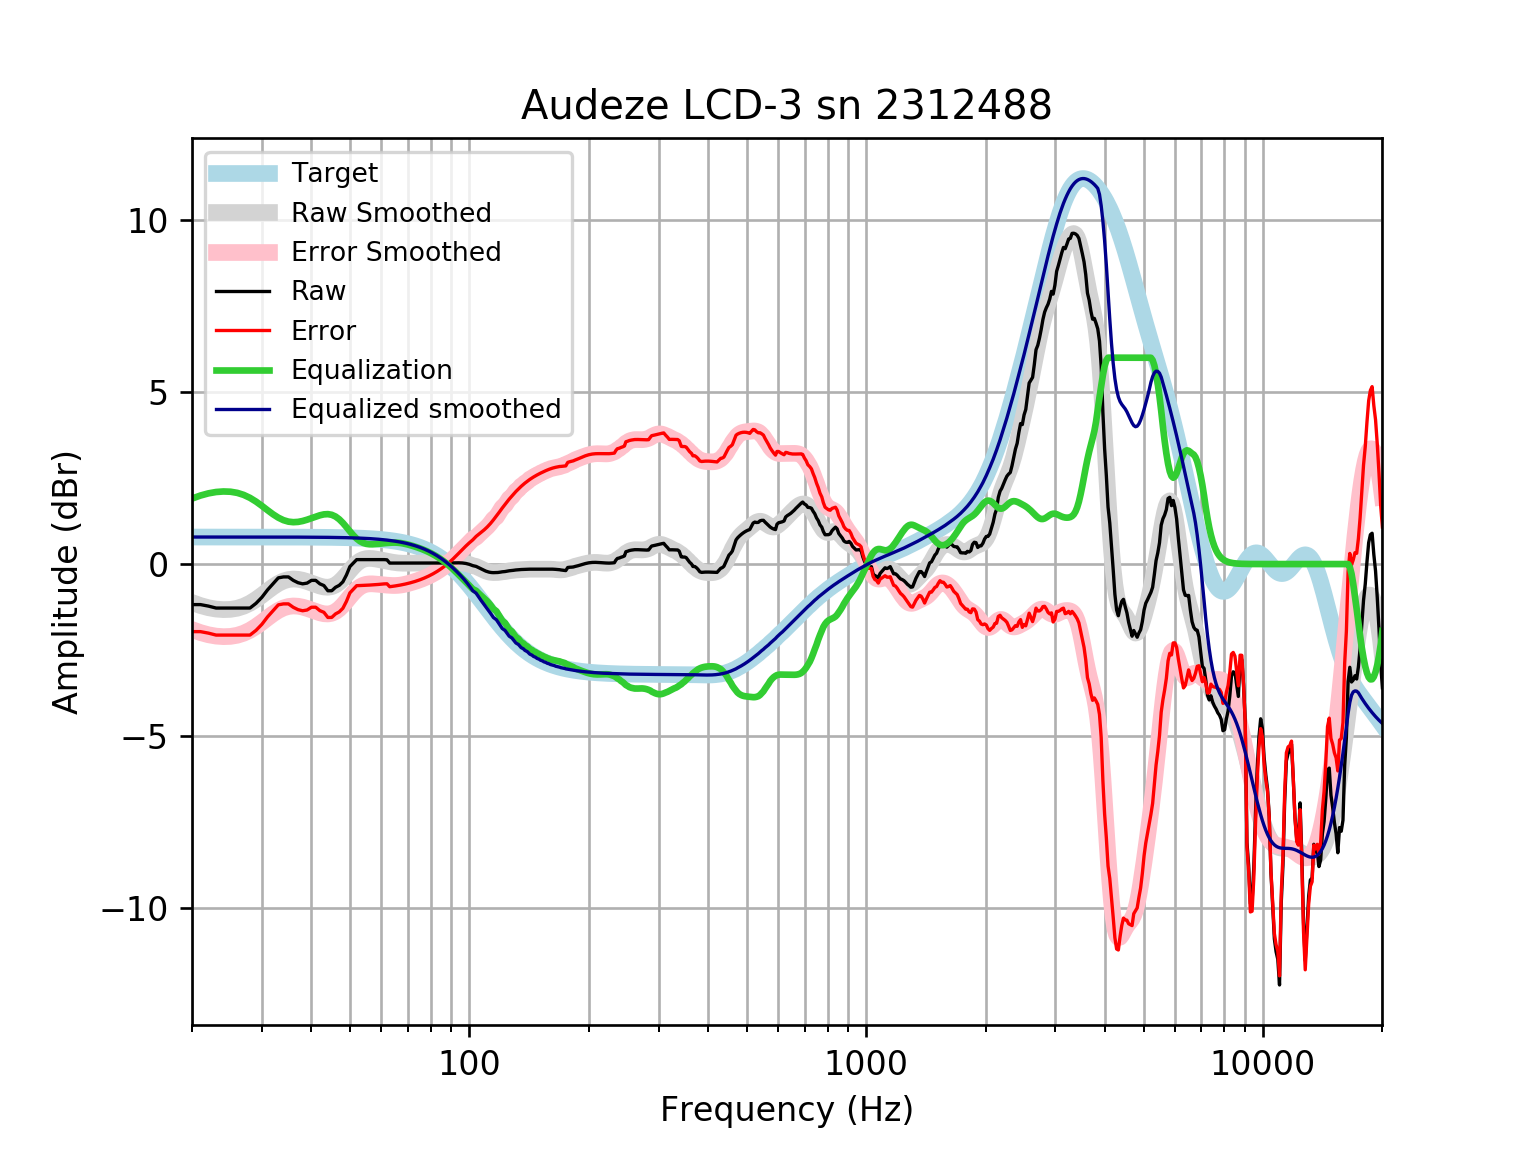

Values plotted in this chart, from the file beside it:
frequency, raw, error, smoothed, error_smoothed, equalization, equalized_raw, equalized_smoothed, target
20, -1.178, -1.964, -1.118, -1.904, 1.904, 0.7256, 0.7859, 0.7859
21, -1.178, -1.964, -1.206, -1.992, 1.992, 0.8133, 0.7859, 0.7859
22, -1.222, -2.008, -1.269, -2.055, 2.055, 0.8331, 0.7859, 0.7858
23, -1.279, -2.065, -1.309, -2.095, 2.095, 0.8159, 0.7858, 0.7858
24, -1.279, -2.065, -1.325, -2.11, 2.11, 0.8315, 0.7858, 0.7858
25, -1.279, -2.065, -1.317, -2.103, 2.103, 0.8242, 0.7857, 0.7857
26, -1.279, -2.065, -1.285, -2.07, 2.07, 0.7913, 0.7857, 0.7857
27, -1.279, -2.064, -1.225, -2.01, 2.01, 0.7316, 0.7856, 0.7856
28, -1.279, -2.064, -1.139, -1.924, 1.924, 0.6456, 0.7855, 0.7855
29, -1.142, -1.927, -1.031, -1.816, 1.816, 0.6743, 0.7854, 0.7854
30, -0.9663, -1.751, -0.9076, -1.693, 1.693, 0.7266, 0.7852, 0.7852
31, -0.7513, -1.536, -0.7812, -1.566, 1.566, 0.8149, 0.785, 0.785
32, -0.5749, -1.36, -0.6632, -1.448, 1.448, 0.8731, 0.7848, 0.7848
33, -0.4012, -1.186, -0.5644, -1.349, 1.349, 0.9478, 0.7846, 0.7846
34, -0.3737, -1.158, -0.4921, -1.276, 1.276, 0.9027, 0.7843, 0.7843
35, -0.3737, -1.158, -0.4492, -1.233, 1.233, 0.8594, 0.7839, 0.7839
36, -0.4743, -1.258, -0.4342, -1.218, 1.218, 0.7434, 0.7835, 0.7835
37, -0.542, -1.325, -0.4427, -1.226, 1.226, 0.6837, 0.783, 0.783
38, -0.5749, -1.357, -0.4692, -1.252, 1.252, 0.6768, 0.7824, 0.7824
39, -0.5538, -1.336, -0.5076, -1.289, 1.289, 0.7356, 0.7818, 0.7818
40, -0.4743, -1.255, -0.5524, -1.333, 1.333, 0.8591, 0.781, 0.781
41, -0.4743, -1.254, -0.598, -1.378, 1.378, 0.9038, 0.7801, 0.7801
42, -0.5749, -1.354, -0.6383, -1.417, 1.417, 0.8426, 0.7791, 0.7791
43, -0.6251, -1.403, -0.6664, -1.444, 1.444, 0.8192, 0.778, 0.7779
44, -0.776, -1.553, -0.6747, -1.451, 1.451, 0.6753, 0.7766, 0.7766
45, -0.776, -1.551, -0.6566, -1.432, 1.432, 0.6558, 0.7752, 0.7751
46, -0.6754, -1.449, -0.6084, -1.382, 1.382, 0.7064, 0.7735, 0.7734
47, -0.619, -1.391, -0.5302, -1.302, 1.302, 0.6827, 0.7715, 0.7715
48, -0.517, -1.286, -0.4272, -1.197, 1.197, 0.6796, 0.7694, 0.7694
49, -0.3186, -1.086, -0.309, -1.076, 1.076, 0.7574, 0.767, 0.767
50, -0.07389, -0.8381, -0.1877, -0.9519, 0.9519, 0.878, 0.7643, 0.7642
51, 0.02859, -0.7326, -0.07507, -0.8363, 0.8363, 0.8649, 0.7612, 0.7612
52, 0.1292, -0.6287, 0.01917, -0.7387, 0.7387, 0.8678, 0.7579, 0.7578
53, 0.1292, -0.6249, 0.08954, -0.6645, 0.6645, 0.7937, 0.7541, 0.7541
54, 0.1292, -0.6207, 0.1351, -0.6149, 0.6149, 0.744, 0.7499, 0.7499
55, 0.1292, -0.6161, 0.1585, -0.5868, 0.5868, 0.716, 0.7453, 0.7453
56, 0.1292, -0.611, 0.1649, -0.5753, 0.5753, 0.7045, 0.7402, 0.7401
57, 0.1292, -0.6053, 0.1598, -0.5748, 0.5748, 0.7039, 0.7345, 0.7345
58, 0.1292, -0.5991, 0.1481, -0.5803, 0.5803, 0.7094, 0.7283, 0.7283
59, 0.1292, -0.5923, 0.1331, -0.5884, 0.5884, 0.7175, 0.7215, 0.7215
60, 0.1292, -0.5848, 0.1169, -0.5972, 0.5972, 0.7263, 0.714, 0.714
61, 0.1292, -0.5766, 0.1002, -0.6056, 0.6056, 0.7348, 0.7058, 0.7058
62, 0.123, -0.5739, 0.08373, -0.6132, 0.6132, 0.7361, 0.6969, 0.6969
63, 0.02859, -0.6585, 0.06797, -0.6192, 0.6192, 0.6478, 0.6871, 0.6871
64, 0.02859, -0.6479, 0.0537, -0.6228, 0.6228, 0.6514, 0.6765, 0.6765
65, 0.02859, -0.6364, 0.04176, -0.6233, 0.6233, 0.6518, 0.665, 0.665
66, 0.02859, -0.6239, 0.0328, -0.6197, 0.6197, 0.6483, 0.6525, 0.6525
67, 0.02858, -0.6104, 0.02706, -0.612, 0.612, 0.6405, 0.639, 0.639
68, 0.02858, -0.5959, 0.02427, -0.6002, 0.6002, 0.6287, 0.6244, 0.6244
69, 0.02858, -0.5801, 0.02376, -0.585, 0.585, 0.6135, 0.6087, 0.6087
70, 0.02858, -0.5632, 0.02464, -0.5671, 0.5671, 0.5957, 0.5918, 0.5918
71, 0.02859, -0.545, 0.02608, -0.5475, 0.5475, 0.5761, 0.5736, 0.5736
72, 0.02859, -0.5256, 0.02746, -0.5267, 0.5267, 0.5553, 0.5541, 0.5541
73, 0.0286, -0.5047, 0.02844, -0.5048, 0.5048, 0.5334, 0.5333, 0.5333
74, 0.02861, -0.4824, 0.02894, -0.4821, 0.4821, 0.5107, 0.511, 0.511
75, 0.02862, -0.4587, 0.02907, -0.4582, 0.4582, 0.4868, 0.4873, 0.4873
76, 0.02863, -0.4334, 0.02896, -0.4331, 0.4331, 0.4617, 0.462, 0.4621
77, 0.02862, -0.4066, 0.02877, -0.4064, 0.4064, 0.435, 0.4352, 0.4353
78, 0.02859, -0.3782, 0.02857, -0.3782, 0.3782, 0.4068, 0.4068, 0.4068
79, 0.02854, -0.3482, 0.0284, -0.3483, 0.3483, 0.3768, 0.3767, 0.3768
... 553 more rows
